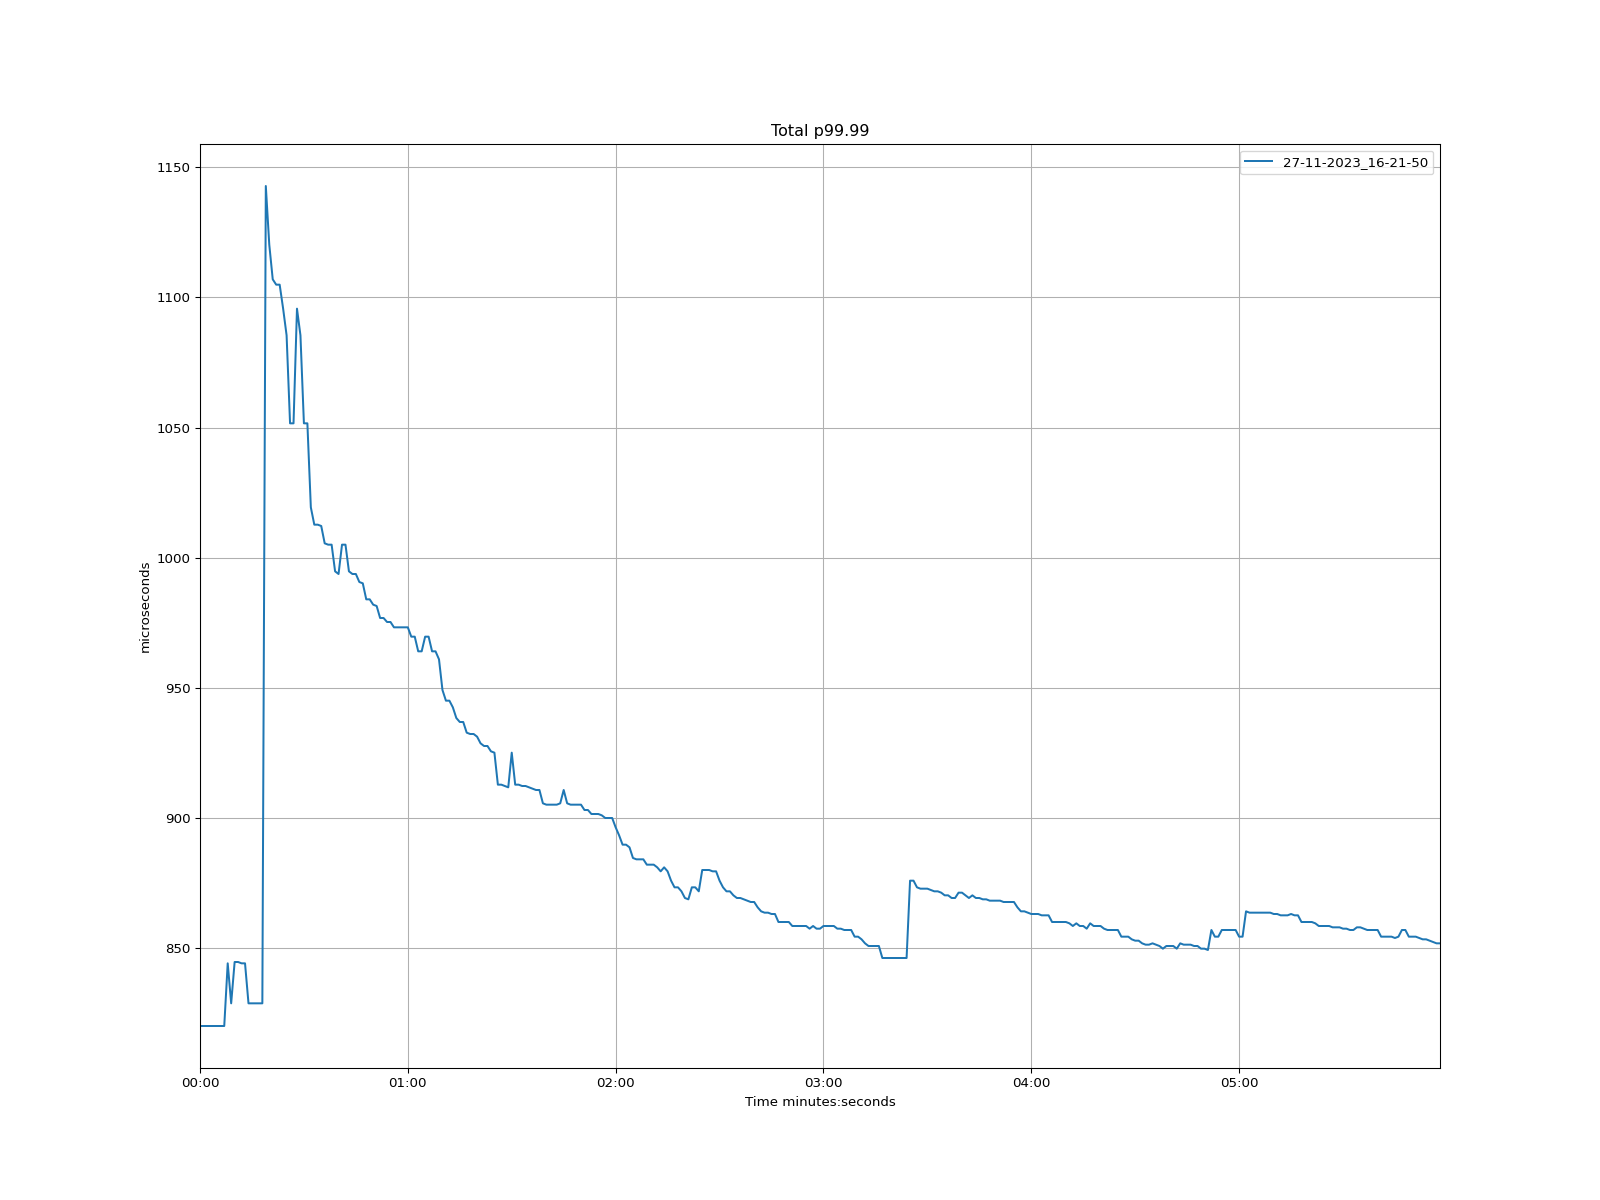

Data behind this chart, as committed beside it:
time, 27-11-2023_16-21-50
1970-01-01 00:00:00, 820.2
1970-01-01 00:00:01, 820.2
1970-01-01 00:00:02, 820.2
1970-01-01 00:00:03, 820.2
1970-01-01 00:00:04, 820.2
1970-01-01 00:00:05, 820.2
1970-01-01 00:00:06, 820.2
1970-01-01 00:00:07, 820.2
1970-01-01 00:00:08, 844.3
1970-01-01 00:00:09, 828.9
1970-01-01 00:00:10, 844.8
1970-01-01 00:00:11, 844.8
1970-01-01 00:00:12, 844.3
1970-01-01 00:00:13, 844.3
1970-01-01 00:00:14, 828.9
1970-01-01 00:00:15, 828.9
1970-01-01 00:00:16, 828.9
1970-01-01 00:00:17, 828.9
1970-01-01 00:00:18, 828.9
1970-01-01 00:00:19, 1143
1970-01-01 00:00:20, 1120
1970-01-01 00:00:21, 1107
1970-01-01 00:00:22, 1105
1970-01-01 00:00:23, 1105
1970-01-01 00:00:24, 1096
1970-01-01 00:00:25, 1085
1970-01-01 00:00:26, 1052
1970-01-01 00:00:27, 1052
1970-01-01 00:00:28, 1096
1970-01-01 00:00:29, 1085
1970-01-01 00:00:30, 1052
1970-01-01 00:00:31, 1052
1970-01-01 00:00:32, 1019
1970-01-01 00:00:33, 1013
1970-01-01 00:00:34, 1013
1970-01-01 00:00:35, 1012
1970-01-01 00:00:36, 1006
1970-01-01 00:00:37, 1005
1970-01-01 00:00:38, 1005
1970-01-01 00:00:39, 994.8
1970-01-01 00:00:40, 993.8
1970-01-01 00:00:41, 1005
1970-01-01 00:00:42, 1005
1970-01-01 00:00:43, 994.8
1970-01-01 00:00:44, 993.8
1970-01-01 00:00:45, 993.8
1970-01-01 00:00:46, 990.7
1970-01-01 00:00:47, 990.2
1970-01-01 00:00:48, 984.1
1970-01-01 00:00:49, 984.1
1970-01-01 00:00:50, 982
1970-01-01 00:00:51, 981.5
1970-01-01 00:00:52, 976.9
1970-01-01 00:00:53, 976.9
1970-01-01 00:00:54, 975.4
1970-01-01 00:00:55, 975.4
1970-01-01 00:00:56, 973.3
1970-01-01 00:00:57, 973.3
1970-01-01 00:00:58, 973.3
1970-01-01 00:00:59, 973.3
... 299 more rows
